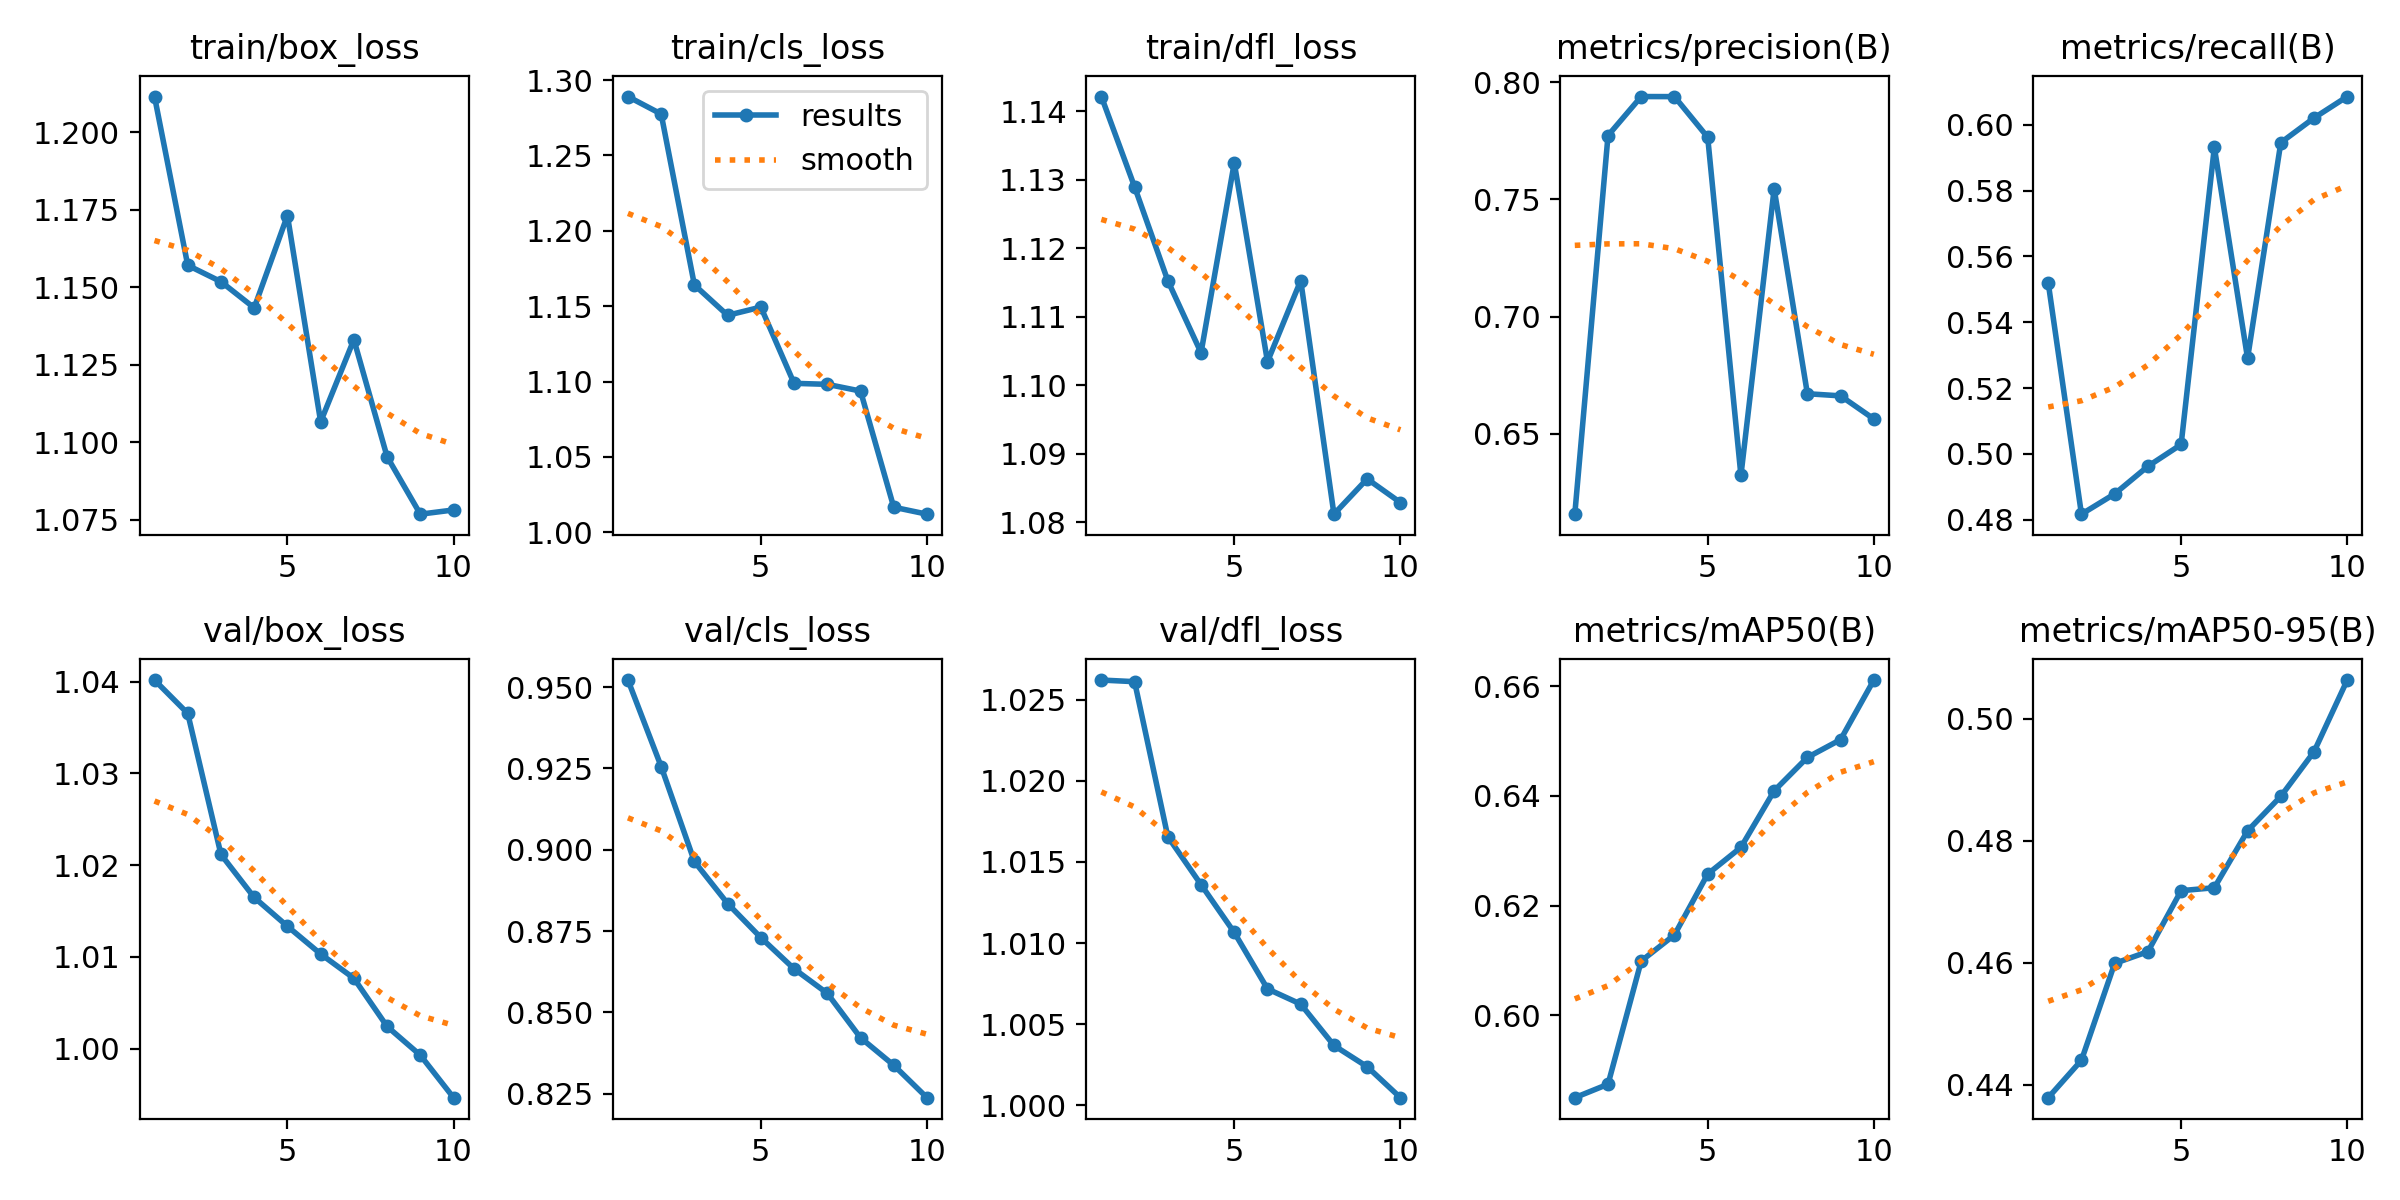

The file beside this chart, header and first rows:
epoch, time, train/box_loss, train/cls_loss, train/dfl_loss, metrics/precision(B), metrics/recall(B), metrics/mAP50(B), metrics/mAP50-95(B), val/box_loss, val/cls_loss, val/dfl_loss, lr/pg0, lr/pg1, lr/pg2
1, 7.394, 1.212, 1.289, 1.142, 0.6157, 0.552, 0.585, 0.4379, 1.04, 0.9522, 1.026, 7.14e-06, 7.14e-06, 7.14e-06
2, 9.031, 1.157, 1.277, 1.129, 0.7772, 0.4817, 0.5875, 0.444, 1.037, 0.9256, 1.026, 1.39385e-05, 1.39385e-05, 1.39385e-05
3, 10.66, 1.152, 1.164, 1.115, 0.7938, 0.4879, 0.6099, 0.4599, 1.021, 0.8964, 1.017, 1.90876e-05, 1.90876e-05, 1.90876e-05
4, 12.19, 1.143, 1.144, 1.105, 0.7938, 0.4962, 0.6147, 0.4618, 1.016, 0.8835, 1.014, 2.25874e-05, 2.25874e-05, 2.25874e-05
5, 13.74, 1.173, 1.149, 1.132, 0.7765, 0.5029, 0.6258, 0.4718, 1.013, 0.873, 1.011, 2.44378e-05, 2.44378e-05, 2.44378e-05
6, 15.37, 1.107, 1.099, 1.103, 0.6322, 0.5932, 0.6306, 0.4723, 1.01, 0.8634, 1.007, 2.4639e-05, 2.4639e-05, 2.4639e-05
7, 16.91, 1.133, 1.098, 1.115, 0.7545, 0.5291, 0.6409, 0.4816, 1.008, 0.8558, 1.006, 2.31907e-05, 2.31907e-05, 2.31907e-05
8, 18.48, 1.095, 1.094, 1.081, 0.6671, 0.5946, 0.647, 0.4873, 1.002, 0.8422, 1.004, 2.00932e-05, 2.00932e-05, 2.00932e-05
9, 20.09, 1.077, 1.017, 1.086, 0.6662, 0.6021, 0.6503, 0.4946, 0.9993, 0.8337, 1.002, 1.53462e-05, 1.53462e-05, 1.53462e-05
10, 21.69, 1.078, 1.012, 1.083, 0.6563, 0.6086, 0.6611, 0.5063, 0.9947, 0.8238, 1, 8.94999e-06, 8.94999e-06, 8.94999e-06
